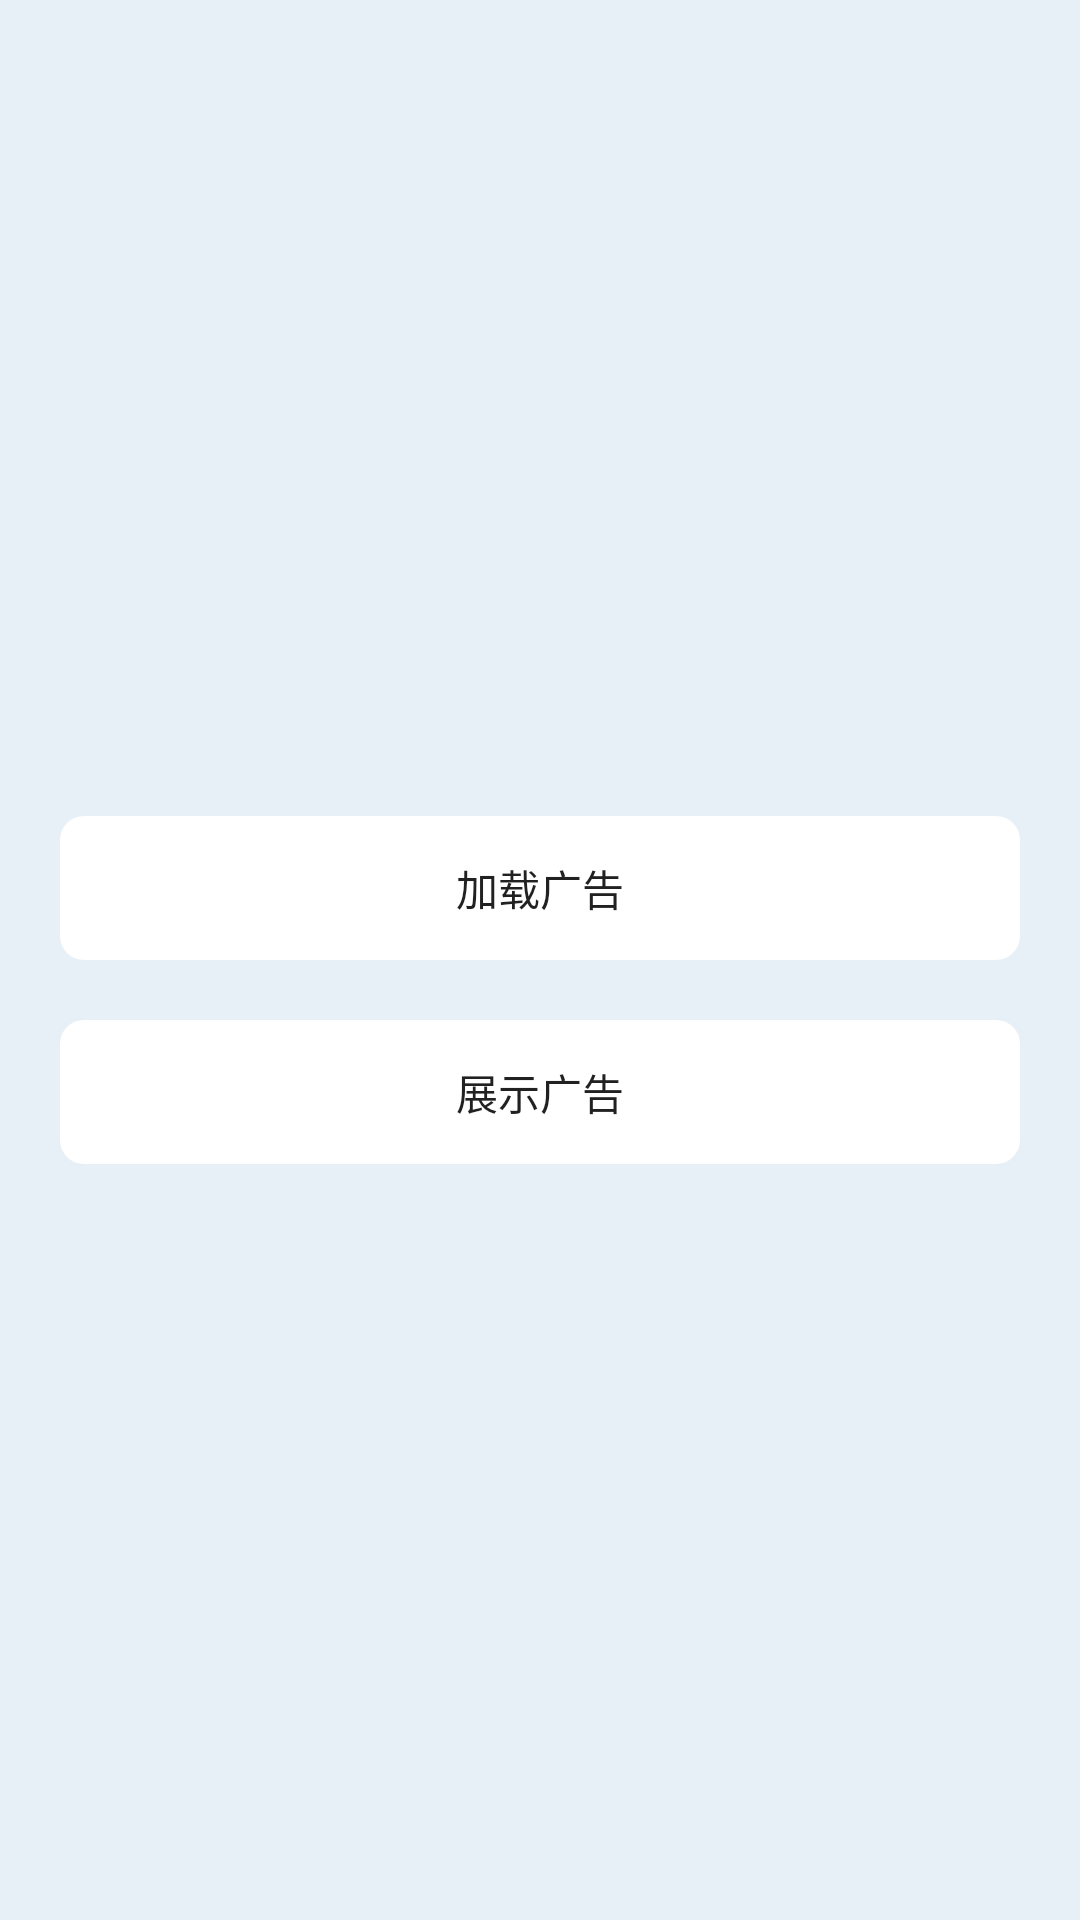

Reconstruct the res/layout file that produces this screen, plus the resources it refers to.
<!-- AndroidManifest.xml: application theme AppTheme -->
<!-- res/layout/activity_feed_native_interstitial_ad.xml -->
<?xml version="1.0" encoding="utf-8"?>
<LinearLayout xmlns:android="http://schemas.android.com/apk/res/android"
    xmlns:app="http://schemas.android.com/apk/res-auto"
    android:layout_width="match_parent"
    android:layout_height="match_parent"
    android:orientation="vertical"
    android:gravity="center"
    android:background="@color/pageColorPrimary">

    <Button
        android:id="@+id/btnLoadAd"
        android:layout_width="match_parent"
        android:layout_height="wrap_content"
        android:text="加载广告"
        android:background="@drawable/shape_background_button_selector"
        android:stateListAnimator="@null"
        android:layout_marginTop="20dp"
        android:layout_marginLeft="20dp"
        android:layout_marginRight="20dp"/>

    <Button
        android:id="@+id/btnShowAd"
        android:layout_width="match_parent"
        android:layout_height="wrap_content"
        android:text="展示广告"
        android:background="@drawable/shape_background_button_selector"
        android:stateListAnimator="@null"
        android:layout_marginTop="20dp"
        android:layout_marginLeft="20dp"
        android:layout_marginRight="20dp"/>

</LinearLayout>
<!-- resources referenced by this layout -->
<resources>
  <color name="pageColorPrimary">#141B82D2</color>
  <!-- drawable shape_background_button_selector (drawable) -->
  <?xml version="1.0" encoding="utf-8"?>
  <selector xmlns:android="http://schemas.android.com/apk/res/android">
  
      <item android:state_pressed="false">
          <shape android:shape="rectangle">
              <solid android:color="#fff" />
              <corners android:radius="8dp" />
          </shape>
      </item>
  
      <item android:state_pressed="true">
          <shape android:shape="rectangle">
              <solid android:color="#F8F8F8" />
              <corners android:radius="8dp" />
          </shape>
      </item>
  
  
  </selector>
  <style name="AppTheme" parent="Theme.AppCompat.Light.DarkActionBar">
          
          <item name="colorPrimary">@color/colorPrimary</item>
          <item name="colorPrimaryDark">@color/colorPrimaryDark</item>
          <item name="colorAccent">@color/colorAccent</item>
      </style>
  <color name="colorPrimary">#1b78c8</color>
  <color name="colorPrimaryDark">#1b78c8</color>
  <color name="colorAccent">#1b78c8</color>
</resources>
